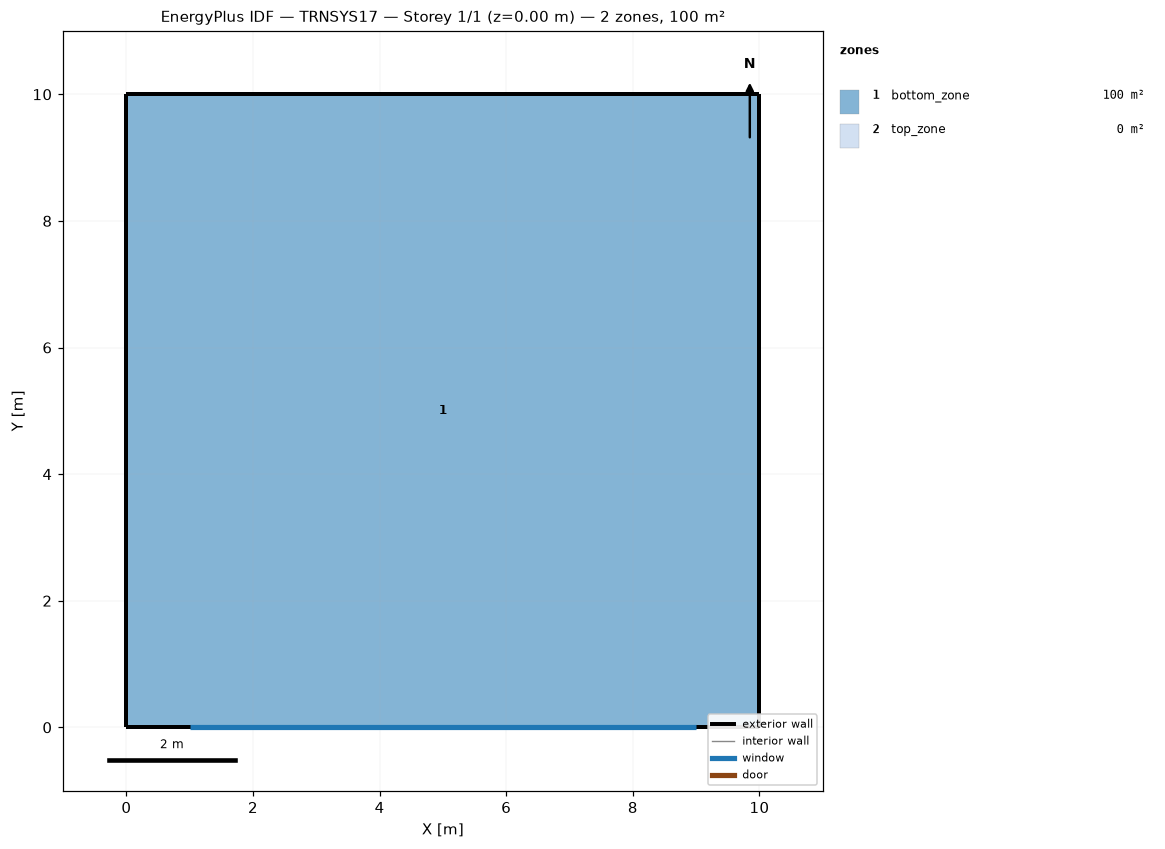
=== STOREY PLAN SPEC (per zone: floor XY polygon, exterior-wall plan segments, windows/doors) ===
zone 1: bottom_zone  (100.0 m²)
  floor: (10.00, 10.00) (10.00, 0.00) (0.00, 0.00) (0.00, 10.00)
  exterior wall: (0.00, 0.00) – (10.00, 0.00)  [10.0 m]
  exterior wall: (0.00, 10.00) – (0.00, 0.00)  [10.0 m]
  exterior wall: (10.00, 0.00) – (10.00, 10.00)  [10.0 m]
  exterior wall: (10.00, 10.00) – (0.00, 10.00)  [10.0 m]
zone 2: top_zone  (0.0 m²)
  exterior wall: (0.00, 10.00) – (0.00, 0.00)  [10.0 m]
  exterior wall: (10.00, 10.00) – (0.00, 10.00)  [10.0 m]
  exterior wall: (10.00, 0.00) – (10.00, 10.00)  [10.0 m]
  exterior wall: (0.00, 0.00) – (10.00, 0.00)  [10.0 m]
    window: (1.00, 0.00) – (9.00, 0.00)  [16.0 m²]

=== DERIVED (storey summary) ===
Building: TRNSYS17
Storey: 1 of 1  (floor level z = 0.00 m)
Storey gross floor area: 100.0 m²
Zones on this storey: 2
  - bottom_zone: floor 100.0 m²; exterior wall 40.0 m (140.0 m²); WWR 0.0%
  - top_zone: floor 0.0 m²; exterior wall 40.0 m (140.0 m²); 1 window(s) 16.0 m²; WWR 11.4%
Zone adjacency: (none detected)